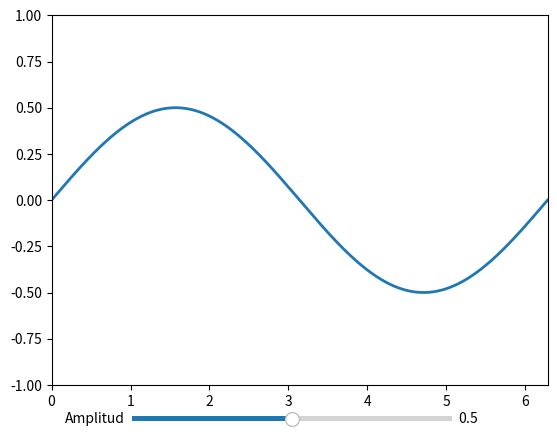

Recreate this plot in Python.
import numpy as np
import matplotlib.pyplot as plt
import matplotlib.animation as animation
from matplotlib.widgets import Slider

DosPI = 2*np.pi
fig, ax = plt.subplots()
t = np.arange(0.0, DosPI, 0.001)
initial_amp = .5
s = initial_amp*np.sin(t)
l, = plt.plot(t, s, lw=2)
ax = plt.axis([0, DosPI, -1, 1])
axamp = plt.axes([0.25, .03, 0.50, 0.02])
# Slider
samp = Slider(axamp, 'Amplitud', 0, 1, valinit=initial_amp)


def update(val):
    # amp es el valor actual del slider
    amp = samp.val
    # Actualiza la curva
    l.set_ydata(amp*np.sin(t))
    # Redibuja el canvas
    fig.canvas.draw_idle()


# Llama a la funcion de actualizacion con el nuevo valor del slider.
samp.on_changed(update)
plt.show()
